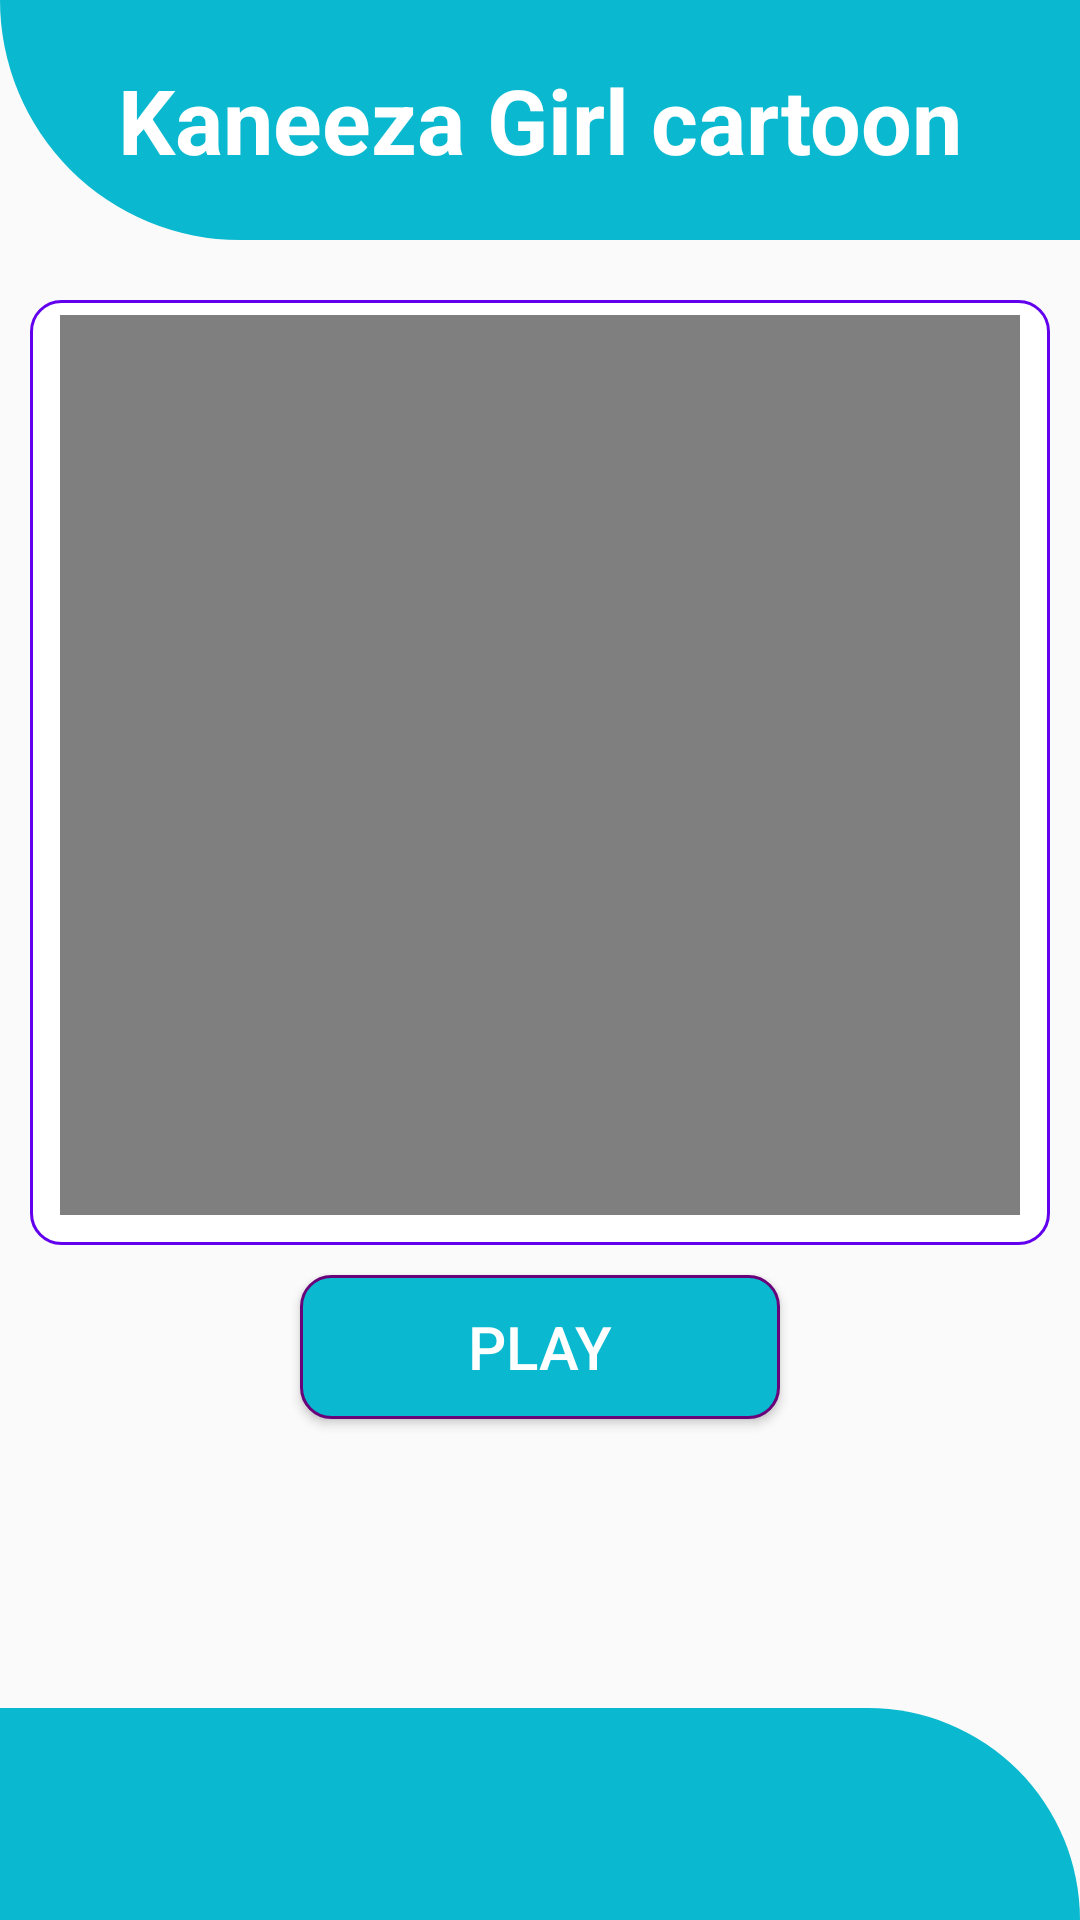

Here is an Android app screen rendered from its layout file. Give the layout XML and the strings, colors and styles it references.
<!-- AndroidManifest.xml: application theme AppTheme -->
<!-- res/layout/activity_fourthcartoon.xml -->
<?xml version="1.0" encoding="utf-8"?>
<LinearLayout xmlns:android="http://schemas.android.com/apk/res/android"
    xmlns:tools="http://schemas.android.com/tools"
    android:layout_width="match_parent"
    android:layout_height="match_parent"
    android:orientation="vertical"
    tools:context=".Entertainmentmoduel.cartoons.fourthcartoon">

    <LinearLayout
        android:layout_width="match_parent"
        android:layout_height="80dp"
        android:background="@drawable/shape">

        <TextView
            android:layout_width="match_parent"
            android:layout_height="match_parent"
            android:layout_gravity="center"
            android:gravity="center"
            android:text="@string/fourth_cartoon"
            android:textColor="#fff"
            android:textSize="30sp"
            android:textStyle="bold">

        </TextView>

    </LinearLayout>


    <LinearLayout
        android:layout_width="match_parent"
        android:layout_height="0dp"
        android:layout_marginTop="20dp"
        android:layout_weight="2"
        android:orientation="vertical">

        <FrameLayout
            android:layout_width="match_parent"
            android:layout_height="wrap_content"
            android:layout_marginLeft="10dp"
            android:layout_marginRight="10dp"
            android:background="@drawable/frame">

            <VideoView
                android:id="@+id/video1"
                android:layout_width="match_parent"
                android:layout_height="300dp"
                android:layout_marginLeft="10dp"
                android:layout_marginTop="5dp"
                android:layout_marginRight="10dp"
                android:layout_marginBottom="10dp"
                android:padding="10dp">

            </VideoView>
        </FrameLayout>

        <Button
            android:layout_width="match_parent"
            android:layout_height="wrap_content"
            android:layout_marginLeft="100dp"
            android:layout_marginRight="100dp"
            android:layout_marginTop="10dp"
            android:drawableLeft="@drawable/vdo"
            android:padding="10dp"
            android:background="@drawable/bbuttonssahpe"
            android:onClick="fourth_cartoon"
            android:text="Play"
            android:textColor="#fff"
            android:textSize="20dp">

        </Button>
    </LinearLayout>

    <LinearLayout
        android:layout_width="match_parent"
        android:layout_height="0dp"
        android:layout_weight="0.3"
        android:background="@drawable/shape2">

    </LinearLayout>
</LinearLayout>
<!-- resources referenced by this layout -->
<resources>
  <!-- drawable bbuttonssahpe (drawable) -->
  <?xml version="1.0" encoding="utf-8"?>
  <shape xmlns:android="http://schemas.android.com/apk/res/android">
      <solid android:color="@color/skyblue"></solid>
      <stroke
          android:width="1dp"
          android:color="#69037A"></stroke>
      <corners android:radius="10dp"></corners>
  </shape>
  <!-- drawable frame (drawable) -->
  <?xml version="1.0" encoding="utf-8"?>
  <shape xmlns:android="http://schemas.android.com/apk/res/android">
      <solid android:color="#fff"></solid>
      <corners android:radius="10dp"></corners>
      <stroke
          android:width="1dp"
          android:color="@color/colorPrimary"></stroke>
  </shape>
  <!-- drawable shape (drawable) -->
  <?xml version="1.0" encoding="utf-8"?>
  <shape xmlns:android="http://schemas.android.com/apk/res/android">
      <corners android:bottomLeftRadius="100dp"></corners>
      <solid android:color="@color/skyblue"></solid>
  </shape>
  <!-- drawable shape2 (drawable) -->
  <?xml version="1.0" encoding="utf-8"?>
  <shape xmlns:android="http://schemas.android.com/apk/res/android">
      <corners android:topRightRadius="100dp" RightRadius="100dp"></corners>
      <solid android:color="@color/skyblue"></solid>
  
  </shape>
  <string name="fourth_cartoon">Kaneeza Girl cartoon </string>
  <style name="AppTheme" parent="Theme.AppCompat.Light.DarkActionBar">
          
          <item name="colorPrimary">@color/skyblue</item>
          <item name="colorPrimaryDark">@color/skyblue</item>
          <item name="colorAccent">@color/colorAccent</item>
      </style>
  <color name="skyblue">#0AB9CF</color>
  <color name="colorPrimary">#6200EE</color>
  <color name="colorAccent">#03DAC5</color>
</resources>
